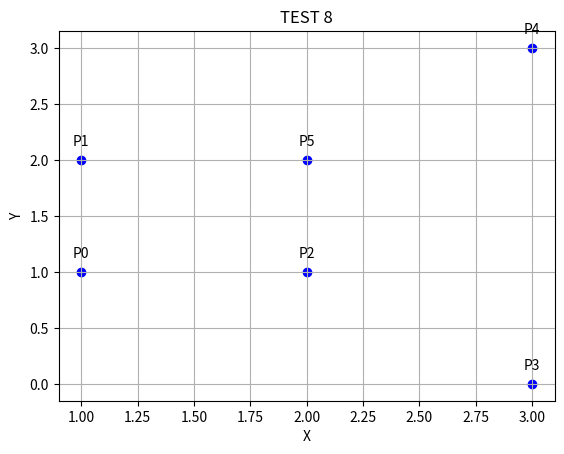

The script that saved this image:
from itertools import combinations
import matplotlib.pyplot as plt

def pole_trojkata(p1, p2, p3):
    return abs(
        p1[0] * (p2[1] - p3[1]) +
        p2[0] * (p3[1] - p1[1]) +
        p3[0] * (p1[1] - p2[1])
    ) / 2

def punkt_w_trapezie(punkt, p1, p2, p3, p4):
    """Sprawdza, czy dany punkt znajduje się wewnątrz trapezu."""
    # Obliczamy pole trapezu jako sumę dwóch trójkątów
    pole_trapezu = pole_trojkata(p1, p2, p3) + pole_trojkata(p1, p3, p4)
    
    # Obliczamy sumę pól trójkątów złożonych z punktu i wierzchołków trapezu
    suma_poli = (
        pole_trojkata(punkt, p1, p2) +
        pole_trojkata(punkt, p2, p3) +
        pole_trojkata(punkt, p3, p4) +
        pole_trojkata(punkt, p4, p1)
    )
    
    # Punkt jest wewnątrz trapezu, jeśli suma pól jest równa polu trapezu
    return False if (suma_poli - pole_trapezu) >= 0 else True

def czy_rownolegle(p1, p2, p3, p4):
    """Sprawdza, czy dwie linie są równoległe."""
    def wspolczynnik_kierunkowy(p1, p2):
        if p1[0] == p2[0]:  # Linia pionowa
            return 1
        return (p2[1] - p1[1]) / (p2[0] - p1[0])
    
    m1 = wspolczynnik_kierunkowy(p1, p2)
    m2 = wspolczynnik_kierunkowy(p3, p4)
    return True if int(m1 - m2) == 0 or (m1 == "pionowa" and m2 == "pionowa") else False

def trapez_istnieje(dane):
    """Sprawdza, czy można utworzyć trapez i zwraca wierzchołki trapezu."""
    if len(dane) < 4:
        return False

    for p1, p2, p3, p4 in combinations(dane, 4):
        
        if czy_rownolegle(p1, p2, p3, p4):

            dlug1 = ((p1[0] - p2[0])**2 + (p1[1] - p2[1])**2)**(1/2)
            dlug2 = ((p3[0] - p4[0])**2 + (p3[1] - p4[1])**2)**(1/2)

            if dlug1 != dlug2:
                punkty_wewnatrz = [
                punkt for punkt in dane
                if punkt not in [p1, p2, p3, p4] and punkt_w_trapezie(punkt, p1, p2, p3, p4)
            
            ]
                if len(punkty_wewnatrz) == 0:
                    return True
                else:
                    return False
            
        if czy_rownolegle(p1, p4, p2, p3):
              dlug1 = ((p1[0] - p4[0])**2 + (p1[1] - p4[1])**2)**(1/2)
              dlug2 = ((p2[0] - p3[0])**2 + (p2[1] - p3[1])**2)**(1/2)

              if dlug1 != dlug2:
                punkty_wewnatrz = [punkt for punkt in dane if punkt not in [p1, p2, p3, p4] and punkt_w_trapezie(punkt, p1, p2, p3, p4)]
                if len(punkty_wewnatrz) == 0:
                    return True
                else:
                    return False
                
    return False

def wizualizuj_punkty(dane, opis="TEST 1"):
    """Wizualizuje punkty na płaszczyźnie."""
    x = [p[0] for p in dane]
    y = [p[1] for p in dane]
    
    plt.scatter(x, y, color='blue')
    
    for i, punkt in enumerate(dane):
        plt.annotate(f'P{i}', (punkt[0], punkt[1]), textcoords="offset points", xytext=(0,10), ha='center')
    

    
    plt.xlabel('X')
    plt.ylabel('Y')
    plt.title(opis)
    plt.grid(True)
    plt.show()


# Testy
def test_trapez_istnieje():
    # Testy pozytywne
    dane1 = [(0, 0), (4, 0), (1, 3), (3, 3)]  # Trapez istnieje
    dane2 = [(0, 0), (5, 0), (1, 2), (4, 2)]  # Trapez istnieje

    # Testy negatywne
    dane3 = [(0, 0), (4, 0), (1, 3), (3, 3), (2, 2)]  # Punkt wewnątrz trapezu
    dane4 = [(0, 0), (4, 0), (0, 3), (4, 3)]  # Brak równoległych boków
    dane5 = [(0, 0), (4, 0), (2, 2)]  # Za mało punktów

    # Test dla punktów poza trapezem
    dane6 = [
        (0, 0), (4, 0), (1, 3), (3, 3),  # Punkty trapezu
        (-1, -1), (5, -1), (5, 4), (-1, 4)  # Punkty poza trapezem
    ]

    # Test trapezu ukośnego
    dane7 = [(0, 0), (4, 0), (1, 2), (3, 2), (2, 1)]  # Punkt (2, 1) leży wewnątrz

    dane8 = [(1,1), (1,2), (2,1), (3,0), (3,3), (2,2)]

    assert trapez_istnieje(dane1) == True, "Test 1  powiódł się"
    assert trapez_istnieje(dane2) == True, "Test 2  powiódł się"
    assert trapez_istnieje(dane3) == False, "Test 3 nie powiódł się"
    assert trapez_istnieje(dane4) == False, "Test 4 nie powiódł się"
    assert trapez_istnieje(dane5) == False, "Test 5 nie powiódł się"
    assert trapez_istnieje(dane6) == True, "Test 6  powiódł się"
    assert trapez_istnieje(dane7) == False, "Test 7 nie powiódł się"
    assert trapez_istnieje(dane8) == True, "Test 8  powiódł się"

    print("Wszystkie testy przeszły pomyślnie!")

    # Wizualizacja punktów dla każdego zestawu danych
    #wizualizuj_punkty(dane1, "TEST 1")
    #wizualizuj_punkty(dane2, "TEST 2")
    #wizualizuj_punkty(dane3, "TEST 3")
    #wizualizuj_punkty(dane4, "TEST 4")
    #wizualizuj_punkty(dane5, "TEST 5")
    #wizualizuj_punkty(dane6, "TEST 6" )
    #wizualizuj_punkty(dane7, "TEST 7")
    wizualizuj_punkty(dane8 , "TEST 8")

# Uruchomienie testów
test_trapez_istnieje()
